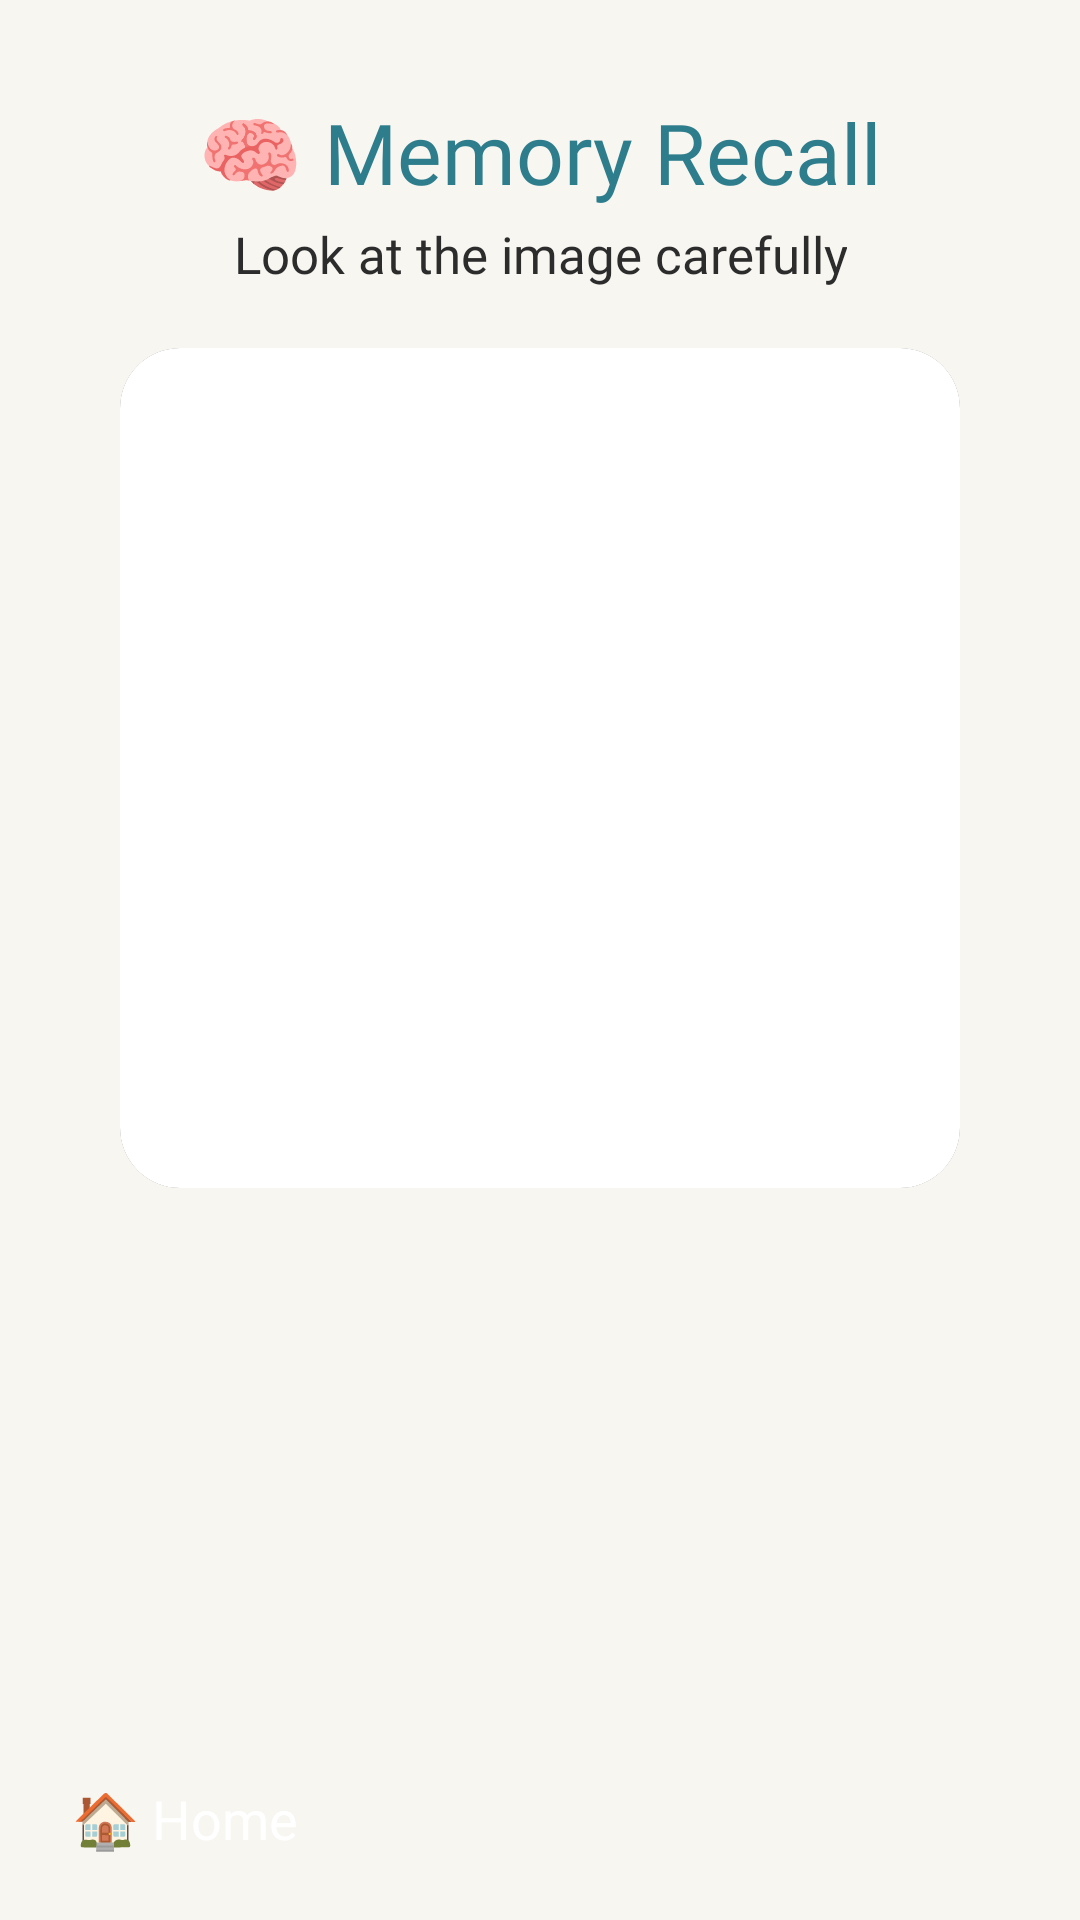

Write the Android layout XML for this screen, with the resource values it uses.
<!-- AndroidManifest.xml: application theme Theme.DementiaAssistance -->
<!-- res/layout/activity_memory_recall.xml -->
<?xml version="1.0" encoding="utf-8"?>
<ScrollView
    xmlns:android="http://schemas.android.com/apk/res/android"
    android:layout_width="match_parent"
    android:layout_height="match_parent"
    android:background="@color/background">

    <LinearLayout
        android:layout_width="match_parent"
        android:layout_height="wrap_content"
        android:orientation="vertical"
        android:gravity="center"
        android:padding="24dp">

        <TextView
            android:id="@+id/txtTitle"
            android:layout_width="wrap_content"
            android:layout_height="wrap_content"
            android:text="🧠 Memory Recall"
            android:fontFamily="@font/nunito_bold"
            android:textSize="28sp"
            android:textColor="@color/primary"
            android:gravity="center"
            android:layout_marginTop="8dp"
            android:layout_marginBottom="4dp"/>

        <TextView
            android:id="@+id/txtInstruction"
            android:layout_width="wrap_content"
            android:layout_height="wrap_content"
            android:text="Look at the image carefully"
            android:fontFamily="@font/nunito_regular"
            android:textSize="17sp"
            android:textColor="@color/text_secondary"
            android:gravity="center"
            android:layout_marginBottom="20dp"/>

        
        <androidx.cardview.widget.CardView
            xmlns:app="http://schemas.android.com/apk/res-auto"
            android:layout_width="280dp"
            android:layout_height="280dp"
            android:layout_marginBottom="16dp"
            app:cardCornerRadius="20dp"
            app:cardElevation="6dp">

            <ImageView
                android:id="@+id/imgMemory"
                android:layout_width="match_parent"
                android:layout_height="match_parent"
                android:scaleType="centerCrop"
                android:background="@color/surface"/>

        </androidx.cardview.widget.CardView>

        
        <TextView
            android:id="@+id/txtCountdown"
            android:layout_width="wrap_content"
            android:layout_height="wrap_content"
            android:text=""
            android:fontFamily="@font/nunito_bold"
            android:textSize="56sp"
            android:textColor="@color/primary"
            android:layout_marginBottom="12dp"/>

        
        <TextView
            android:id="@+id/txtQuestion"
            android:layout_width="match_parent"
            android:layout_height="wrap_content"
            android:text=""
            android:fontFamily="@font/nunito_bold"
            android:textSize="20sp"
            android:textColor="@color/text_primary"
            android:gravity="center"
            android:layout_marginBottom="16dp"/>

        
        <LinearLayout
            android:id="@+id/layoutOptions"
            android:layout_width="match_parent"
            android:layout_height="wrap_content"
            android:orientation="vertical"
            android:visibility="gone">

            <Button
                android:id="@+id/btnOption1"
                style="@style/BigButton.Patient"
                android:layout_width="match_parent"
                android:layout_height="72dp"
                android:textSize="18sp"
                android:layout_marginBottom="12dp"/>

            <Button
                android:id="@+id/btnOption2"
                style="@style/BigButton.Patient"
                android:layout_width="match_parent"
                android:layout_height="72dp"
                android:textSize="18sp"
                android:layout_marginBottom="12dp"/>

            <Button
                android:id="@+id/btnOption3"
                style="@style/BigButton.Patient"
                android:layout_width="match_parent"
                android:layout_height="72dp"
                android:textSize="18sp"
                android:layout_marginBottom="12dp"/>

            <Button
                android:id="@+id/btnOption4"
                style="@style/BigButton.Patient"
                android:layout_width="match_parent"
                android:layout_height="72dp"
                android:textSize="18sp"
                android:layout_marginBottom="12dp"/>

        </LinearLayout>

        
        <TextView
            android:id="@+id/txtResult"
            android:layout_width="wrap_content"
            android:layout_height="wrap_content"
            android:text=""
            android:fontFamily="@font/nunito_bold"
            android:textSize="24sp"
            android:gravity="center"
            android:layout_marginBottom="20dp"/>

        
        <LinearLayout
            android:layout_width="match_parent"
            android:layout_height="wrap_content"
            android:orientation="horizontal"
            android:gravity="center">

            <Button
                android:id="@+id/btnNext"
                style="@style/RoundedButton"
                android:layout_width="0dp"
                android:layout_weight="1"
                android:layout_height="72dp"
                android:text="Next ➡️"
                android:fontFamily="@font/nunito_bold"
                android:textSize="18sp"
                android:backgroundTint="@color/primary"
                android:visibility="gone"
                android:layout_marginEnd="10dp"/>

            <Button
                android:id="@+id/btnBack"
                style="@style/RoundedButton"
                android:layout_width="0dp"
                android:layout_weight="1"
                android:layout_height="72dp"
                android:text="🏠 Home"
                android:fontFamily="@font/nunito_bold"
                android:textSize="18sp"
                android:backgroundTint="@color/text_secondary"/>

        </LinearLayout>

    </LinearLayout>
</ScrollView>
<!-- resources referenced by this layout -->
<resources>
  <color name="background">#F8F6F1</color>
  <color name="primary">#2E7D8C</color>
  <color name="surface">#FFFFFF</color>
  <color name="text_primary">#1A1A2E</color>
  <color name="text_secondary">#2C2C2C</color>
  <style name="BigButton.Patient">
          <item name="android:backgroundTint">@color/btn_patient</item>
      </style>
  <style name="RoundedButton" parent="Widget.MaterialComponents.Button">
          <item name="cornerRadius">16dp</item>
          <item name="android:textColor">@color/text_white</item>
          <item name="android:fontFamily">@font/nunito_bold</item>
      </style>
  <style name="Theme.DementiaAssistance" parent="Theme.MaterialComponents.NoActionBar">
          <item name="colorPrimary">@color/primary</item>
          <item name="colorPrimaryDark">@color/primary_dark</item>
          <item name="colorAccent">@color/primary_light</item>
          <item name="android:statusBarColor">@color/primary_dark</item>
      </style>
  <color name="btn_patient">#2196F3</color>
  <color name="text_white">#FFFFFF</color>
  <color name="primary_dark">#1B5E6E</color>
  <color name="primary_light">#4FB3C8</color>
</resources>
